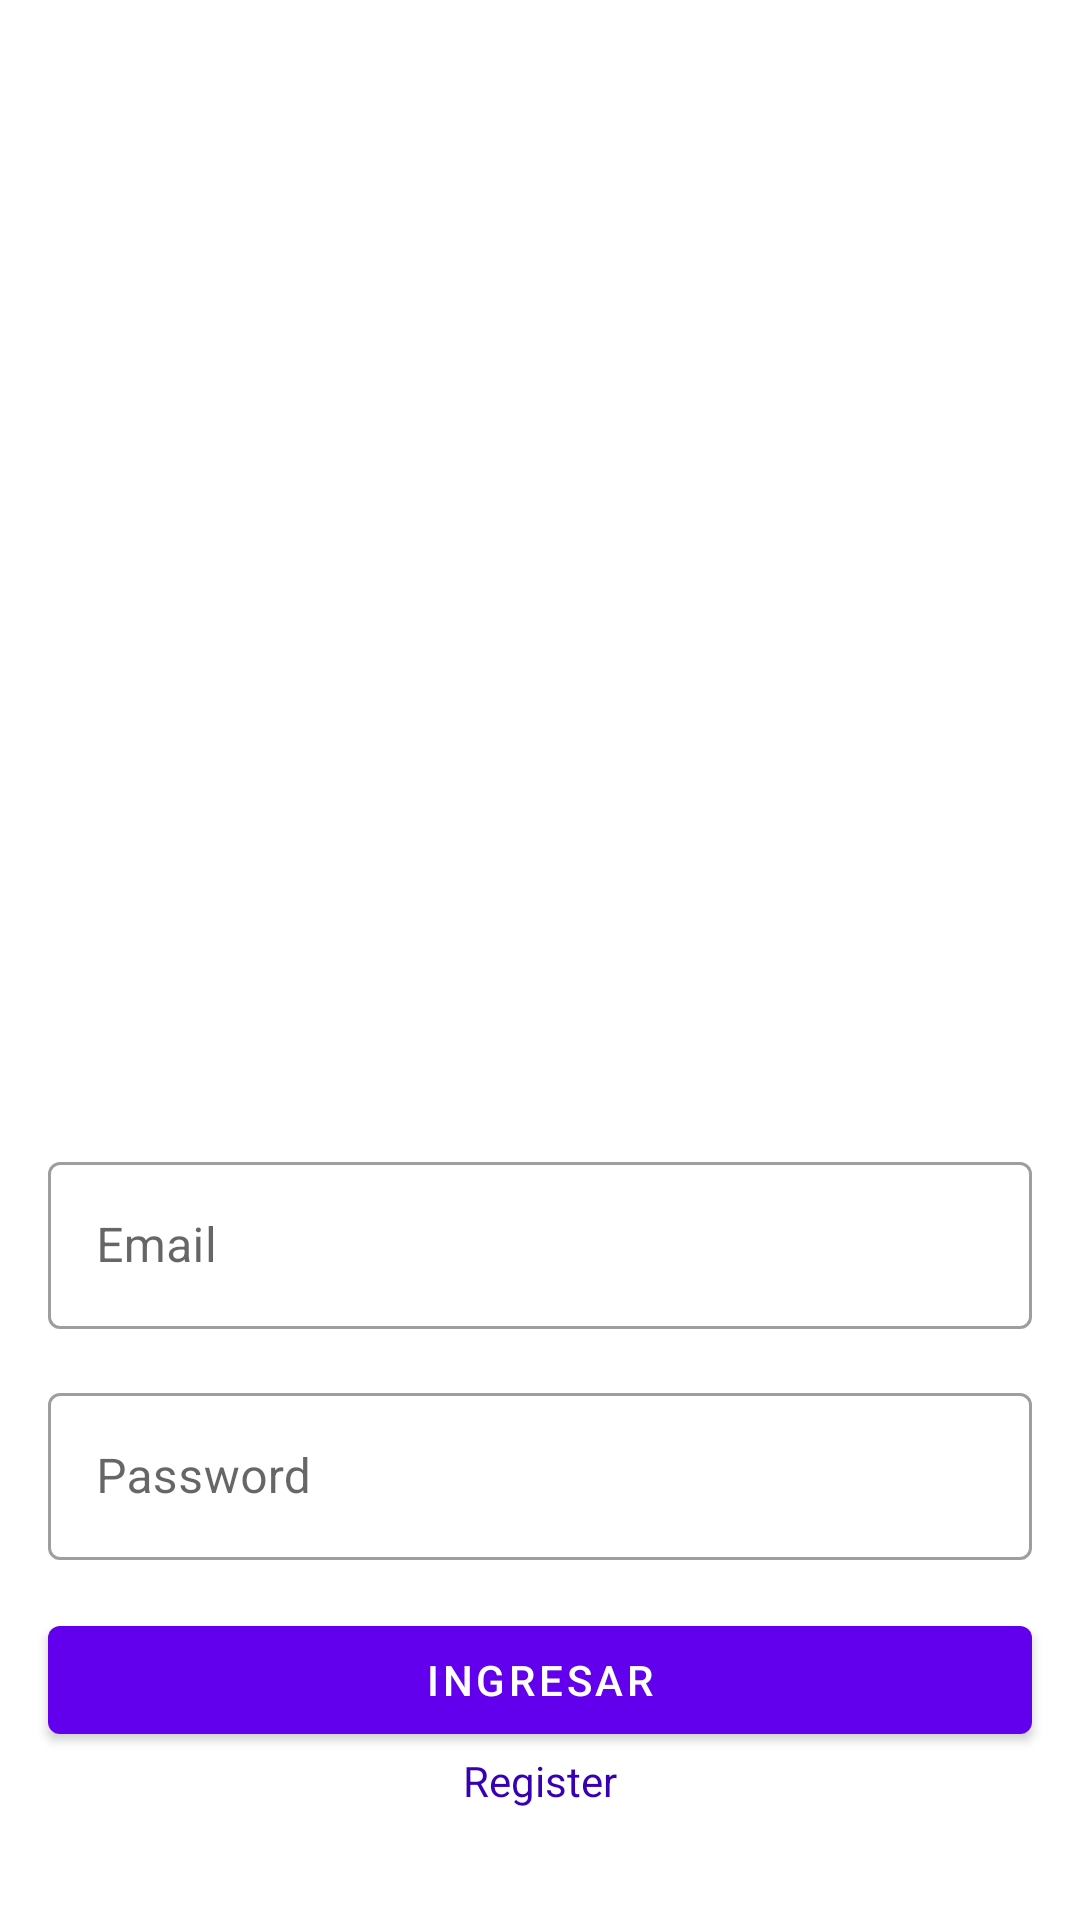

Produce the Android XML layout that renders to this screen, including the resource entries it uses.
<!-- AndroidManifest.xml: application theme Theme.DeliveryAplication -->
<!-- res/layout/login_activity.xml -->
<?xml version="1.0" encoding="utf-8"?>
<androidx.constraintlayout.widget.ConstraintLayout
    xmlns:android="http://schemas.android.com/apk/res/android"
    xmlns:app="http://schemas.android.com/apk/res-auto"
    xmlns:tools="http://schemas.android.com/tools"
    android:layout_width="match_parent"
    android:layout_height="match_parent">

    <ImageView
        android:id="@+id/imageLoginDelivery"
        android:layout_width="350dp"
        android:layout_height="350dp"
        android:src="@drawable/take_away_delivery_2"
        android:layout_marginTop="16dp"
        app:layout_constraintEnd_toEndOf="parent"
        app:layout_constraintStart_toStartOf="parent"
        app:layout_constraintTop_toTopOf="parent"
        app:layout_constraintBottom_toTopOf="@+id/textInputLayoutLoginEmail"/>

    <com.google.android.material.textfield.TextInputLayout
        android:id="@+id/textInputLayoutLoginEmail"
        android:layout_width="match_parent"
        android:layout_height="wrap_content"
        android:hint="@string/hint_email"
        android:layout_marginTop="16dp"
        android:layout_marginStart="16dp"
        android:layout_marginEnd="16dp"
        app:layout_constraintEnd_toEndOf="parent"
        app:layout_constraintStart_toStartOf="parent"
        app:layout_constraintTop_toBottomOf="@+id/imageLoginDelivery"
        style="@style/Widget.MaterialComponents.TextInputLayout.OutlinedBox">

        <com.google.android.material.textfield.TextInputEditText
            android:id="@+id/editTextEmail"
            android:layout_width="match_parent"
            android:layout_height="wrap_content"/>

    </com.google.android.material.textfield.TextInputLayout>

    <com.google.android.material.textfield.TextInputLayout
        android:id="@+id/textInputLayoutLoginPassword"
        android:layout_width="match_parent"
        android:layout_height="wrap_content"
        android:hint="@string/hint_password"
        android:layout_marginTop="16dp"
        android:layout_marginStart="16dp"
        android:layout_marginEnd="16dp"
        app:layout_constraintEnd_toEndOf="parent"
        app:layout_constraintStart_toStartOf="parent"
        app:layout_constraintTop_toBottomOf="@+id/textInputLayoutLoginEmail"
        style="@style/Widget.MaterialComponents.TextInputLayout.OutlinedBox">

        <com.google.android.material.textfield.TextInputEditText
            android:id="@+id/editTextPassword"
            android:layout_width="match_parent"
            android:layout_height="wrap_content"/>

    </com.google.android.material.textfield.TextInputLayout>

    <com.google.android.material.button.MaterialButton
        android:id="@+id/buttonLogin"
        android:layout_width="match_parent"
        android:layout_height="wrap_content"
        android:text="@string/hint_button_ingresar"
        android:layout_marginTop="16dp"
        android:layout_marginStart="16dp"
        android:layout_marginEnd="16dp"
        app:layout_constraintEnd_toEndOf="parent"
        app:layout_constraintStart_toStartOf="parent"
        app:layout_constraintTop_toBottomOf="@+id/textInputLayoutLoginPassword"/>

    <TextView
        android:id="@+id/formRegister"
        android:layout_width="match_parent"
        android:layout_height="wrap_content"
        android:text="@string/go_to_register"
        android:textColor="@color/purple_700"
        android:layout_marginStart="16dp"
        android:layout_marginEnd="16dp"
        android:gravity="center"
        app:layout_constraintEnd_toEndOf="parent"
        app:layout_constraintStart_toStartOf="parent"
        app:layout_constraintTop_toBottomOf="@+id/buttonLogin" />


</androidx.constraintlayout.widget.ConstraintLayout>
<!-- resources referenced by this layout -->
<resources>
  <string name="go_to_register">Register</string>
  <string name="hint_button_ingresar">Ingresar</string>
  <string name="hint_email">Email</string>
  <string name="hint_password">Password</string>
  <style name="Theme.DeliveryAplication" parent="Theme.MaterialComponents.DayNight.DarkActionBar">
          
          <item name="colorPrimary">@color/purple_500</item>
          <item name="colorPrimaryVariant">@color/purple_700</item>
          <item name="colorOnPrimary">@color/white</item>
          
          <item name="colorSecondary">@color/teal_200</item>
          <item name="colorSecondaryVariant">@color/teal_700</item>
          <item name="colorOnSecondary">@color/black</item>
          
          <item name="android:statusBarColor" tools:targetApi="l">?attr/colorPrimaryVariant</item>
          
      </style>
  <!-- not gathered from this repository: default colours our renderer supplied (Android Studio template values) -->
  <color name="purple_500">#FF6200EE</color>
  <color name="purple_700">#FF3700B3</color>
  <color name="teal_200">#FF03DAC5</color>
  <color name="teal_700">#FF018786</color>
  <color name="black">#FF000000</color>
  <color name="white">#FFFFFFFF</color>
</resources>
